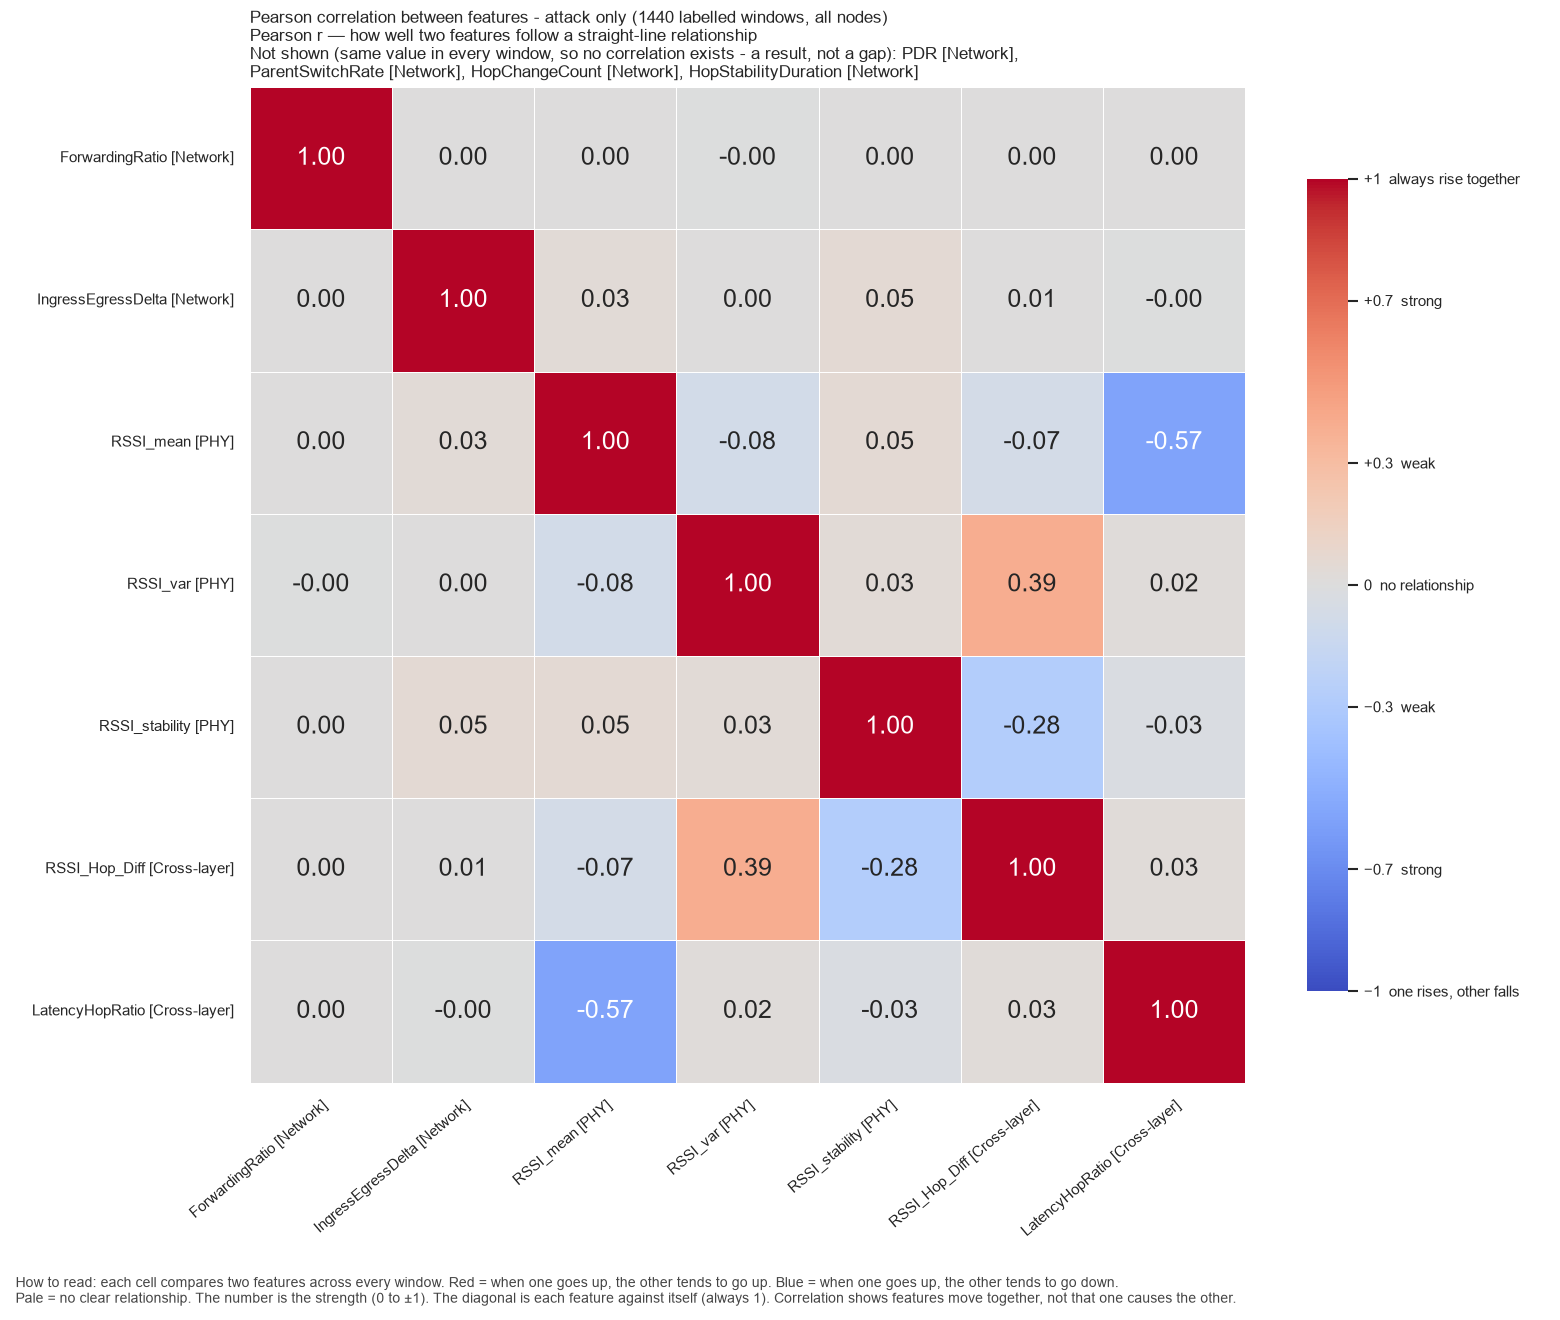

Values plotted in this chart, from the file beside it:
, ForwardingRatio, IngressEgressDelta, RSSI_mean, RSSI_var, RSSI_stability, RSSI_Hop_Diff, LatencyHopRatio
ForwardingRatio, 1.0, 0.004571, 6.376906854700917e-05, -0.003684, 6.203746005589009e-05, 0.001881, 3.395836018025977e-05
IngressEgressDelta, 0.004571, 1.0, 0.03311, 0.0005083, 0.05254, 0.005337, -0.00124
RSSI_mean, 6.376906854700917e-05, 0.03311, 1.0, -0.07824, 0.05254, -0.07359, -0.5723
RSSI_var, -0.003684, 0.0005083, -0.07824, 1.0, 0.03315, 0.3949, 0.02065
RSSI_stability, 6.203746005589009e-05, 0.05254, 0.05254, 0.03315, 1.0, -0.2766, -0.02699
RSSI_Hop_Diff, 0.001881, 0.005337, -0.07359, 0.3949, -0.2766, 1.0, 0.03058
LatencyHopRatio, 3.395836018025977e-05, -0.00124, -0.5723, 0.02065, -0.02699, 0.03058, 1.0
